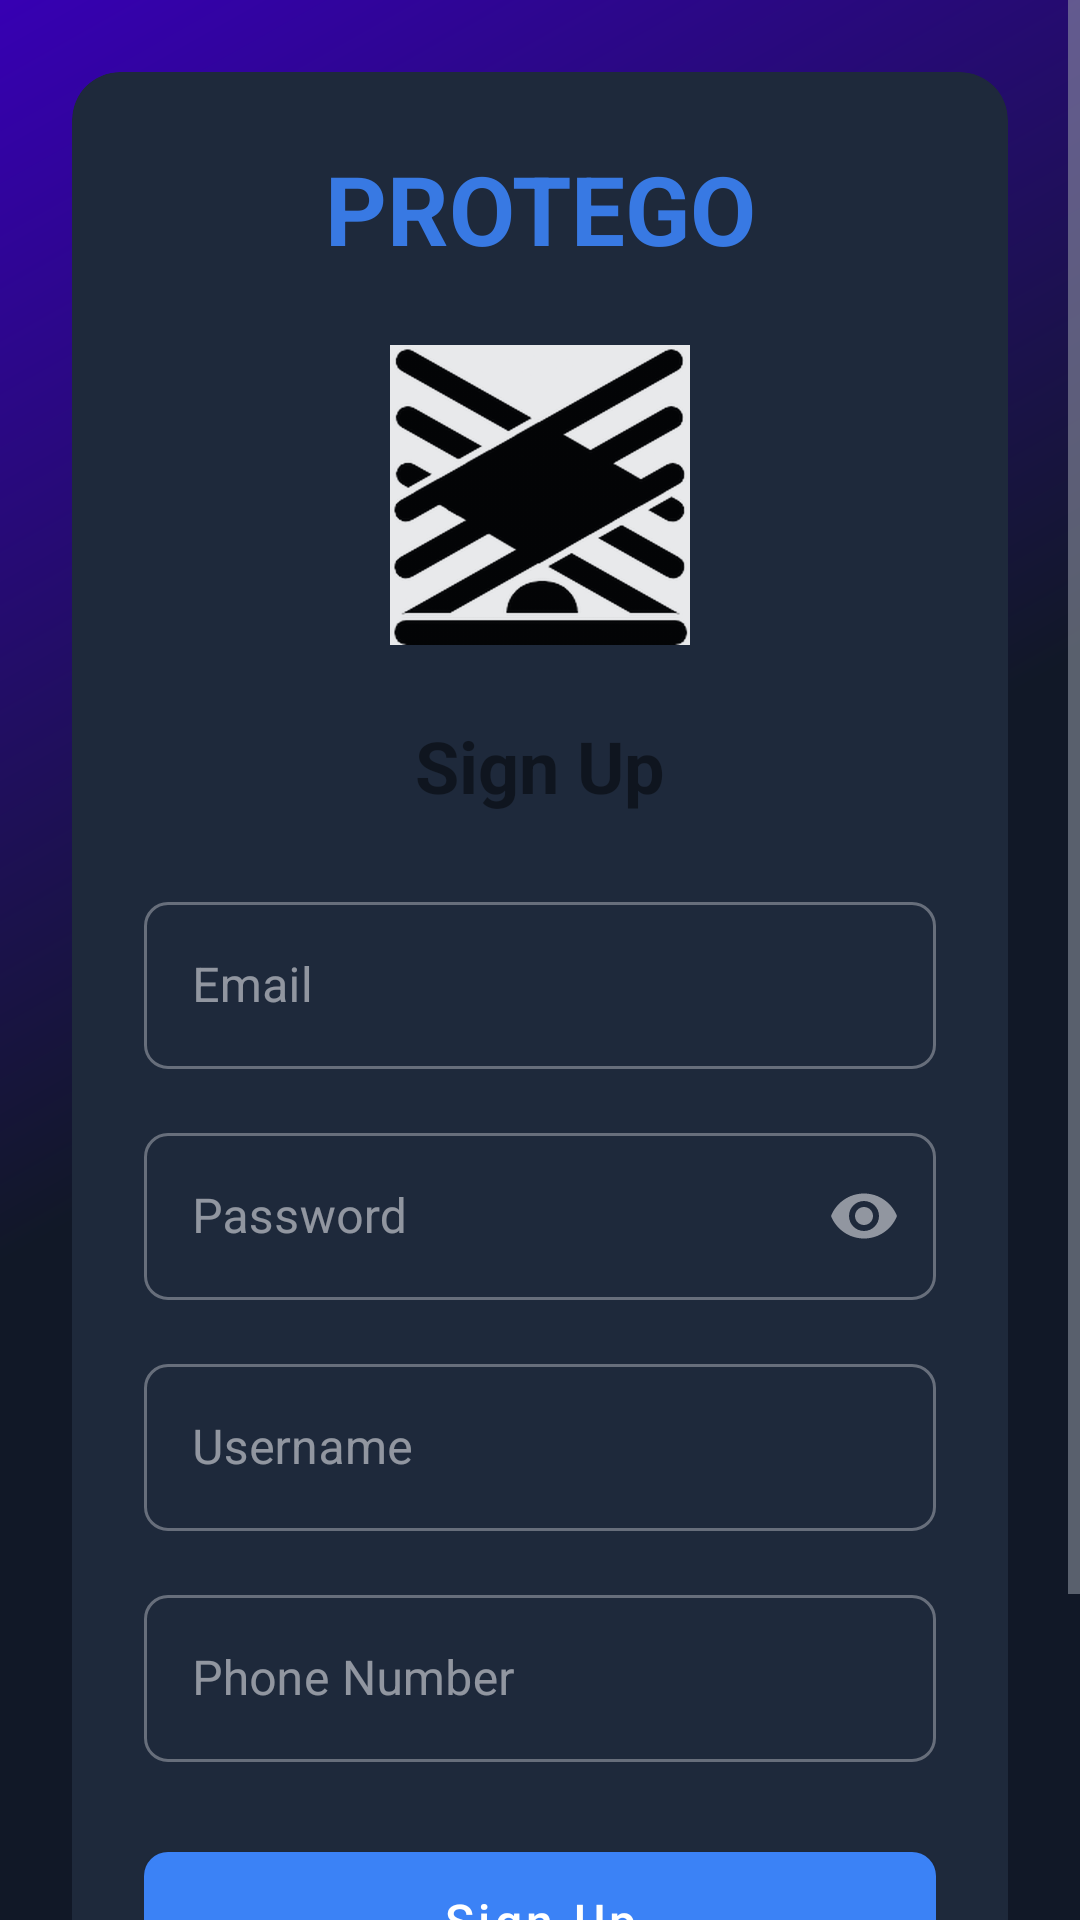

Write the Android layout XML for this screen, with the resource values it uses.
<!-- AndroidManifest.xml: application theme Theme.ProtegoTinyEver -->
<!-- res/layout/activity_signup.xml -->
<?xml version="1.0" encoding="utf-8"?>
<ScrollView xmlns:android="http://schemas.android.com/apk/res/android"
    xmlns:app="http://schemas.android.com/apk/res-auto"
    android:layout_width="match_parent"
    android:layout_height="match_parent"
    android:fillViewport="true"
    android:background="@drawable/gradient_background">

    <androidx.constraintlayout.widget.ConstraintLayout
        android:layout_width="match_parent"
        android:layout_height="wrap_content"
        android:padding="24dp"
        android:animateLayoutChanges="true">

        <com.google.android.material.card.MaterialCardView
            android:layout_width="match_parent"
            android:layout_height="wrap_content"
            app:cardCornerRadius="16dp"
            app:cardElevation="0dp"
            android:background="@drawable/glass_card_background"
            app:layout_constraintTop_toTopOf="parent"
            app:layout_constraintStart_toStartOf="parent"
            app:layout_constraintEnd_toEndOf="parent">

            <androidx.constraintlayout.widget.ConstraintLayout
                android:layout_width="match_parent"
                android:layout_height="wrap_content"
                android:padding="24dp">

                <TextView
                    android:id="@+id/appNameText"
                    android:layout_width="wrap_content"
                    android:layout_height="wrap_content"
                    android:text="@string/app_name"
                    android:textSize="32sp"
                    android:textStyle="bold"
                    android:textColor="?attr/colorPrimary"
                    android:alpha="0.9"
                    app:layout_constraintEnd_toEndOf="parent"
                    app:layout_constraintStart_toStartOf="parent"
                    app:layout_constraintTop_toTopOf="parent" />

                <ImageView
                    android:id="@+id/appLogo"
                    android:layout_width="100dp"
                    android:layout_height="100dp"
                    android:layout_marginTop="24dp"
                    android:src="@drawable/appstore"
                    android:alpha="0.9"
                    app:layout_constraintEnd_toEndOf="parent"
                    app:layout_constraintStart_toStartOf="parent"
                    app:layout_constraintTop_toBottomOf="@id/appNameText" />

                <TextView
                    android:id="@+id/welcomeText"
                    android:layout_width="wrap_content"
                    android:layout_height="wrap_content"
                    android:layout_marginTop="24dp"
                    android:text="@string/signup"
                    android:textSize="24sp"
                    android:textStyle="bold"
                    android:alpha="0.87"
                    app:layout_constraintEnd_toEndOf="parent"
                    app:layout_constraintStart_toStartOf="parent"
                    app:layout_constraintTop_toBottomOf="@id/appLogo" />

                <com.google.android.material.textfield.TextInputLayout
                    android:id="@+id/emailInputLayout"
                    style="@style/Widget.MaterialComponents.TextInputLayout.OutlinedBox"
                    android:layout_width="match_parent"
                    android:layout_height="wrap_content"
                    android:layout_marginTop="24dp"
                    android:hint="@string/email_hint"
                    android:alpha="0.9"
                    app:boxCornerRadiusBottomEnd="8dp"
                    app:boxCornerRadiusBottomStart="8dp"
                    app:boxCornerRadiusTopEnd="8dp"
                    app:boxCornerRadiusTopStart="8dp"
                    app:boxBackgroundColor="@android:color/transparent"
                    app:layout_constraintTop_toBottomOf="@id/welcomeText">

                    <com.google.android.material.textfield.TextInputEditText
                        android:id="@+id/emailInput"
                        android:layout_width="match_parent"
                        android:layout_height="wrap_content"
                        android:inputType="textEmailAddress"
                        android:maxLines="1" />
                </com.google.android.material.textfield.TextInputLayout>

                <com.google.android.material.textfield.TextInputLayout
                    android:id="@+id/passwordInputLayout"
                    style="@style/Widget.MaterialComponents.TextInputLayout.OutlinedBox"
                    android:layout_width="match_parent"
                    android:layout_height="wrap_content"
                    android:layout_marginTop="16dp"
                    android:hint="@string/password_hint"
                    android:alpha="0.9"
                    app:boxCornerRadiusBottomEnd="8dp"
                    app:boxCornerRadiusBottomStart="8dp"
                    app:boxCornerRadiusTopEnd="8dp"
                    app:boxCornerRadiusTopStart="8dp"
                    app:boxBackgroundColor="@android:color/transparent"
                    app:endIconMode="password_toggle"
                    app:layout_constraintTop_toBottomOf="@id/emailInputLayout">

                    <com.google.android.material.textfield.TextInputEditText
                        android:id="@+id/passwordInput"
                        android:layout_width="match_parent"
                        android:layout_height="wrap_content"
                        android:inputType="textPassword"
                        android:maxLines="1" />
                </com.google.android.material.textfield.TextInputLayout>

                <com.google.android.material.textfield.TextInputLayout
                    android:id="@+id/usernameInputLayout"
                    style="@style/Widget.MaterialComponents.TextInputLayout.OutlinedBox"
                    android:layout_width="match_parent"
                    android:layout_height="wrap_content"
                    android:layout_marginTop="16dp"
                    android:hint="@string/username_hint"
                    android:alpha="0.9"
                    app:boxCornerRadiusBottomEnd="8dp"
                    app:boxCornerRadiusBottomStart="8dp"
                    app:boxCornerRadiusTopEnd="8dp"
                    app:boxCornerRadiusTopStart="8dp"
                    app:boxBackgroundColor="@android:color/transparent"
                    app:layout_constraintTop_toBottomOf="@id/passwordInputLayout">

                    <com.google.android.material.textfield.TextInputEditText
                        android:id="@+id/usernameInput"
                        android:layout_width="match_parent"
                        android:layout_height="wrap_content"
                        android:inputType="text"
                        android:maxLines="1" />
                </com.google.android.material.textfield.TextInputLayout>

                <com.google.android.material.textfield.TextInputLayout
                    android:id="@+id/phoneInputLayout"
                    style="@style/Widget.MaterialComponents.TextInputLayout.OutlinedBox"
                    android:layout_width="match_parent"
                    android:layout_height="wrap_content"
                    android:layout_marginTop="16dp"
                    android:hint="@string/phone_hint"
                    android:alpha="0.9"
                    app:boxCornerRadiusBottomEnd="8dp"
                    app:boxCornerRadiusBottomStart="8dp"
                    app:boxCornerRadiusTopEnd="8dp"
                    app:boxCornerRadiusTopStart="8dp"
                    app:boxBackgroundColor="@android:color/transparent"
                    app:layout_constraintTop_toBottomOf="@id/usernameInputLayout">

                    <com.google.android.material.textfield.TextInputEditText
                        android:id="@+id/phoneInput"
                        android:layout_width="match_parent"
                        android:layout_height="wrap_content"
                        android:inputType="phone"
                        android:maxLines="1" />
                </com.google.android.material.textfield.TextInputLayout>

                <com.google.android.material.button.MaterialButton
                    android:id="@+id/signUpButton"
                    android:layout_width="match_parent"
                    android:layout_height="wrap_content"
                    android:layout_marginTop="24dp"
                    android:padding="12dp"
                    android:text="@string/signup"
                    android:textSize="16sp"
                    app:cornerRadius="8dp"
                    android:stateListAnimator="@null"
                    android:elevation="2dp"
                    app:layout_constraintTop_toBottomOf="@id/phoneInputLayout" />

                <TextView
                    android:id="@+id/loginLink"
                    android:layout_width="wrap_content"
                    android:layout_height="wrap_content"
                    android:layout_marginTop="16dp"
                    android:text="@string/have_account"
                    android:textColor="?attr/colorPrimary"
                    android:textSize="16sp"
                    android:alpha="0.9"
                    android:padding="8dp"
                    android:background="?attr/selectableItemBackground"
                    app:layout_constraintEnd_toEndOf="parent"
                    app:layout_constraintStart_toStartOf="parent"
                    app:layout_constraintTop_toBottomOf="@id/signUpButton" />

            </androidx.constraintlayout.widget.ConstraintLayout>
        </com.google.android.material.card.MaterialCardView>

    </androidx.constraintlayout.widget.ConstraintLayout>
</ScrollView>
<!-- resources referenced by this layout -->
<resources>
  <!-- drawable glass_card_background (drawable) -->
  <?xml version="1.0" encoding="utf-8"?>
  <layer-list xmlns:android="http://schemas.android.com/apk/res/android">
      
      <item>
          <shape android:shape="rectangle">
              <solid android:color="#33FFFFFF" />
              <corners android:radius="16dp" />
          </shape>
      </item>
      
      <item>
          <shape android:shape="rectangle">
              <gradient
                  android:angle="45"
                  android:centerColor="#1AFFFFFF"
                  android:endColor="#0DFFFFFF"
                  android:startColor="#26FFFFFF"
                  android:type="linear" />
              <corners android:radius="16dp" />
          </shape>
      </item>
  </layer-list>
  <!-- drawable gradient_background (drawable) -->
  <?xml version="1.0" encoding="utf-8"?>
  <shape xmlns:android="http://schemas.android.com/apk/res/android">
      <gradient
          android:angle="135"
          android:centerColor="?attr/colorSurface"
          android:endColor="?attr/colorPrimaryDark"
          android:startColor="?attr/colorSurface"
          android:type="linear" />
  </shape>
  <string name="app_name">PROTEGO</string>
  <string name="email_hint">Email</string>
  <string name="have_account">Already have an account? Login</string>
  <string name="password_hint">Password</string>
  <string name="phone_hint">Phone Number</string>
  <string name="signup">Sign Up</string>
  <string name="username_hint">Username</string>
  <color name="primary">#3B82F6</color>
  <color name="primary_dark">#1D4ED8</color>
  <color name="white">#FFFFFFFF</color>
  <color name="accent">#38BDF8</color>
  <color name="primary_variant">#60A5FA</color>
  <color name="status_bar">#0F172A</color>
  <color name="navigation_bar">#0F172A</color>
  <color name="background_dark">#0A0E17</color>
  <color name="surface_dark">#111827</color>
  <color name="text_primary">#F3F4F6</color>
  <color name="text_secondary">#9CA3AF</color>
  <color name="error_red">#EF4444</color>
  <color name="ripple_color">#1AF3F4F6</color>
  <style name="Widget.App.CardView" parent="Widget.MaterialComponents.CardView">
          <item name="cardBackgroundColor">@color/card_background</item>
          <item name="cardElevation">2dp</item>
          <item name="cardCornerRadius">12dp</item>
      </style>
  <style name="ThemeOverlay.App.BottomSheetDialog" parent="ThemeOverlay.MaterialComponents.BottomSheetDialog">
          <item name="android:windowIsFloating">false</item>
          <item name="android:windowSoftInputMode">adjustResize</item>
          <item name="android:navigationBarColor">@color/navigation_bar</item>
          <item name="bottomSheetStyle">@style/Widget.App.BottomSheet</item>
      </style>
  <style name="Widget.App.Button" parent="Widget.MaterialComponents.Button">
          <item name="android:textColor">@color/white</item>
          <item name="backgroundTint">@color/primary</item>
          <item name="cornerRadius">8dp</item>
          <item name="android:textAllCaps">false</item>
          <item name="android:paddingLeft">16dp</item>
          <item name="android:paddingRight">16dp</item>
      </style>
  <color name="card_background">#1E293B</color>
  <style name="Widget.App.BottomSheet" parent="Widget.MaterialComponents.BottomSheet">
          <item name="backgroundTint">@color/surface_dark_elevated</item>
          <item name="shapeAppearanceOverlay">@style/ShapeAppearance.App.LargeComponent</item>
      </style>
  <color name="surface_dark_elevated">#1F2937</color>
  <style name="ShapeAppearance.App.LargeComponent" parent="ShapeAppearance.MaterialComponents.LargeComponent">
          <item name="cornerFamily">rounded</item>
          <item name="cornerSize">16dp</item>
      </style>
</resources>
